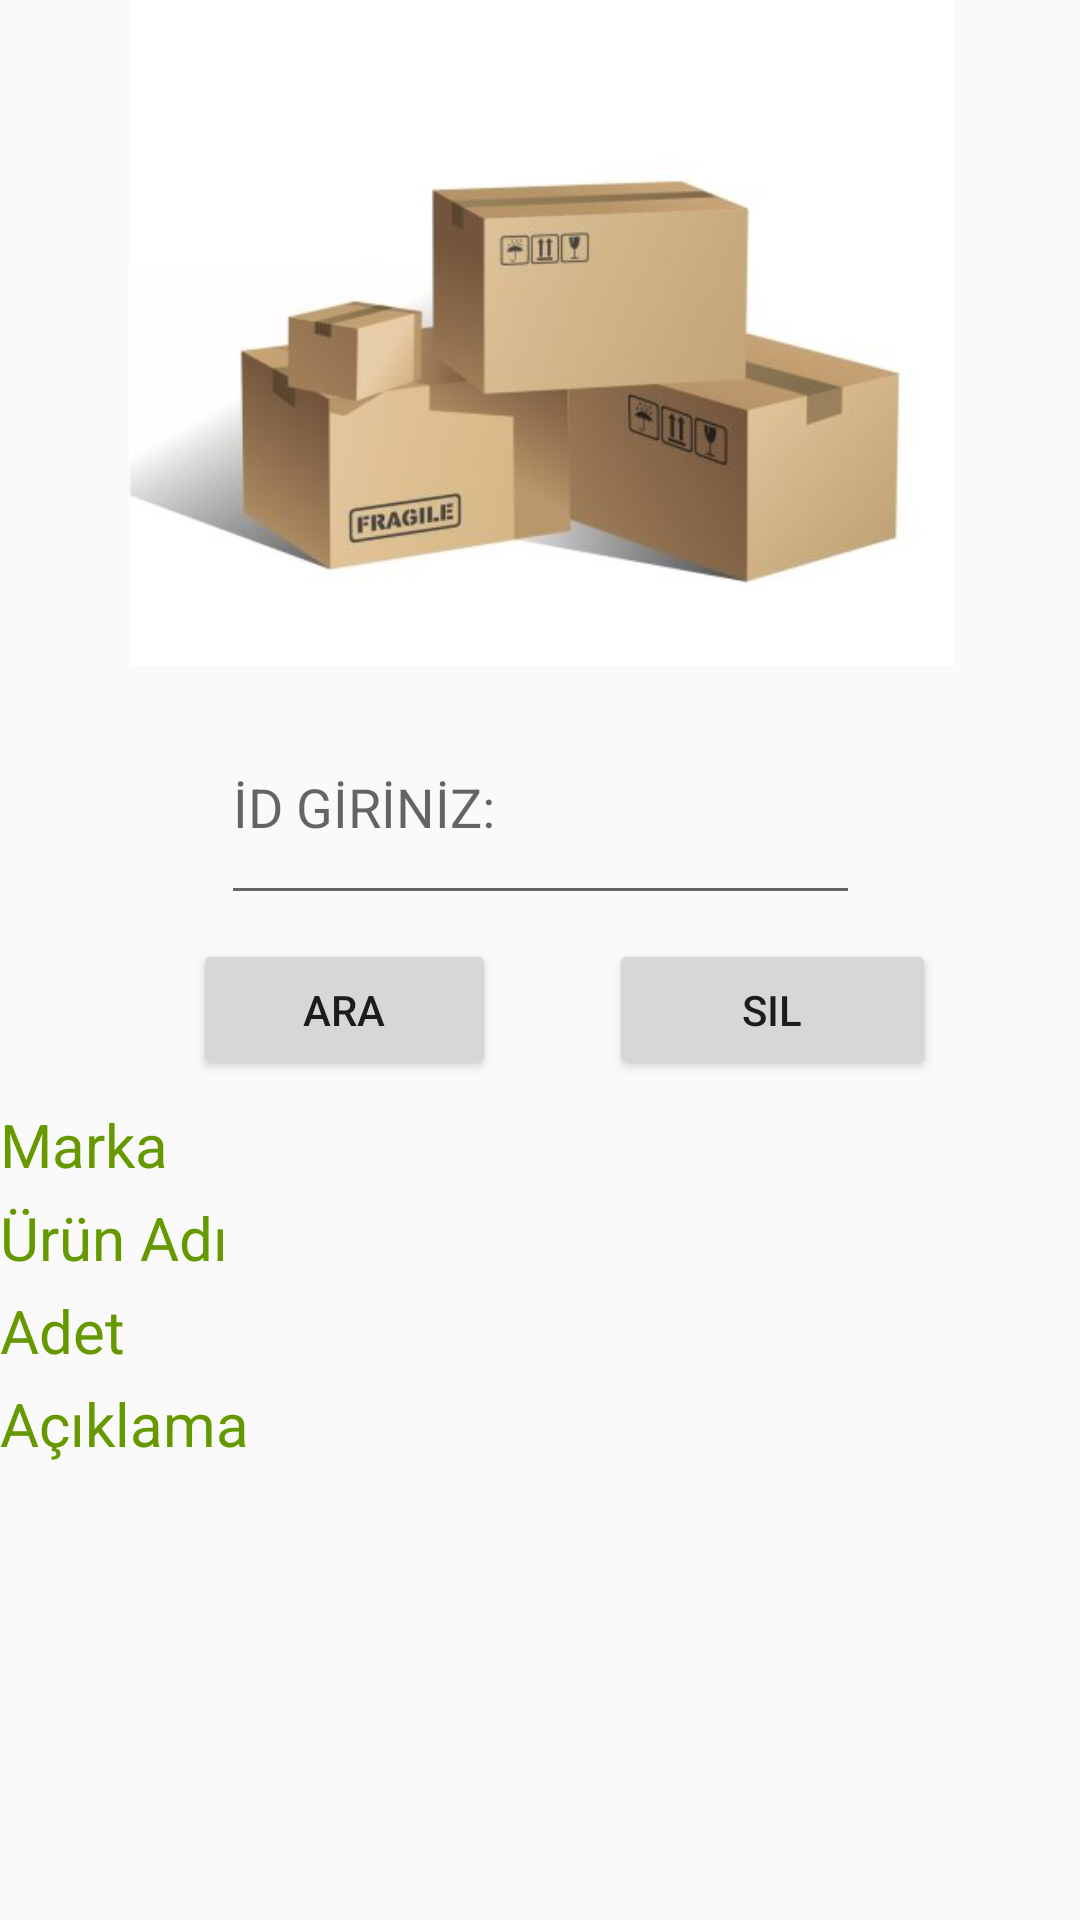

This screen was rendered from an Android layout file. Write that file and the resources it references.
<!-- AndroidManifest.xml: application theme AppTheme -->
<!-- res/layout/ara_sil.xml -->
<?xml version="1.0" encoding="utf-8"?>
<android.support.constraint.ConstraintLayout xmlns:android="http://schemas.android.com/apk/res/android"
    xmlns:app="http://schemas.android.com/apk/res-auto"
    xmlns:tools="http://schemas.android.com/tools"
    android:layout_width="match_parent"
    android:layout_height="match_parent"
    tools:layout_editor_absoluteY="81dp">


    <EditText
        android:id="@+id/araText"
        android:layout_width="213dp"
        android:layout_height="75dp"
        android:layout_marginEnd="8dp"
        android:layout_marginStart="8dp"
        android:layout_marginTop="8dp"
        android:ems="10"
        android:hint="İD GİRİNİZ:"
        android:inputType="textPersonName"
        app:layout_constraintEnd_toEndOf="parent"
        app:layout_constraintStart_toStartOf="parent"
        app:layout_constraintTop_toBottomOf="@+id/imageView" />

    <Button
        android:id="@+id/araBtn"
        android:layout_width="101dp"
        android:layout_height="47dp"
        android:layout_marginEnd="8dp"
        android:layout_marginStart="8dp"
        android:layout_marginTop="8dp"
        android:text="ara"
        app:layout_constraintEnd_toEndOf="parent"
        app:layout_constraintHorizontal_bias="0.232"
        app:layout_constraintStart_toStartOf="parent"
        app:layout_constraintTop_toBottomOf="@+id/araText"
        tools:text="ara" />

    <Button
        android:id="@+id/silBtn"
        android:layout_width="109dp"
        android:layout_height="47dp"


        android:layout_marginEnd="8dp"
        android:layout_marginStart="8dp"
        android:layout_marginTop="8dp"
        android:text="sil"
        app:layout_constraintEnd_toEndOf="parent"
        app:layout_constraintHorizontal_bias="0.426"
        app:layout_constraintStart_toEndOf="@+id/araBtn"
        app:layout_constraintTop_toBottomOf="@+id/araText" />

    <TextView
        android:id="@+id/textView4"
        android:layout_width="90dp"
        android:layout_height="23dp"

        android:layout_marginTop="8dp"
        android:text="Marka"
        android:textColor="@android:color/holo_green_dark"
        android:textSize="20sp"
        app:layout_constraintStart_toStartOf="parent"
        app:layout_constraintTop_toBottomOf="@+id/araBtn" />

    <TextView
        android:id="@+id/textView5"
        android:layout_width="90dp"
        android:layout_height="23dp"
        android:layout_marginTop="8dp"
        android:text="Ürün Adı"

        android:textColor="@android:color/holo_green_dark"
        android:textSize="20sp"
        app:layout_constraintStart_toStartOf="parent"
        app:layout_constraintTop_toBottomOf="@+id/textView4" />

    <TextView
        android:id="@+id/textView6"
        android:layout_width="90dp"
        android:layout_height="23dp"
        android:layout_marginTop="8dp"
        android:text="Adet"

        android:textColor="@android:color/holo_green_dark"
        android:textSize="20sp"
        app:layout_constraintStart_toStartOf="parent"
        app:layout_constraintTop_toBottomOf="@+id/textView5" />

    <TextView
        android:id="@+id/textView7"
        android:layout_width="90dp"
        android:layout_height="wrap_content"
        android:textColor="@android:color/holo_green_dark"
        android:textSize="20sp"

        android:layout_marginTop="8dp"
        android:text="Açıklama"
        app:layout_constraintStart_toStartOf="parent"
        app:layout_constraintTop_toBottomOf="@+id/textView6" />

    <ImageView
        android:id="@+id/imageView"
        android:layout_width="362dp"
        android:layout_height="222dp"
        android:layout_marginEnd="8dp"
        android:layout_marginStart="8dp"
        app:layout_constraintEnd_toEndOf="parent"
        app:layout_constraintStart_toStartOf="parent"
        app:srcCompat="@drawable/silme"
        tools:ignore="MissingConstraints"
        tools:layout_editor_absoluteY="0dp" />

    <TextView
        android:id="@+id/urunidText"
        android:layout_width="201dp"
        android:layout_height="24dp"
        android:layout_marginTop="8dp"
        app:layout_constraintStart_toEndOf="@+id/textView4"
        app:layout_constraintTop_toBottomOf="@+id/araBtn" />

    <TextView
        android:id="@+id/textView8"
        android:layout_width="203dp"
        android:layout_height="24dp"
        android:layout_marginTop="8dp"
        app:layout_constraintStart_toEndOf="@+id/textView5"
        app:layout_constraintTop_toBottomOf="@+id/urunidText" />

    <TextView
        android:id="@+id/textView9"
        android:layout_width="202dp"
        android:layout_height="24dp"
        android:layout_marginTop="8dp"
        app:layout_constraintStart_toEndOf="@+id/textView6"
        app:layout_constraintTop_toBottomOf="@+id/textView8" />

    <TextView
        android:id="@+id/textView10"
        android:layout_width="203dp"
        android:layout_height="24dp"
        android:layout_marginTop="8dp"
        app:layout_constraintStart_toEndOf="@+id/textView7"
        app:layout_constraintTop_toBottomOf="@+id/textView9" />

    <TextView
        android:id="@+id/textView11"
        android:layout_width="94dp"
        android:layout_height="14dp"
        android:layout_marginTop="8dp"
        app:layout_constraintTop_toBottomOf="@+id/textView7"
        tools:layout_editor_absoluteX="0dp"
        tools:ignore="MissingConstraints" />

    <TextView
        android:id="@+id/textView12"
        android:layout_width="wrap_content"
        android:layout_height="wrap_content"
        tools:layout_editor_absoluteX="0dp"
        tools:layout_editor_absoluteY="464dp"
        tools:ignore="MissingConstraints" />

</android.support.constraint.ConstraintLayout>
<!-- resources referenced by this layout -->
<resources>
  <!-- drawable silme: jpg bitmap (drawable, 12357 bytes) -->
  <style name="AppTheme" parent="Theme.AppCompat.Light.DarkActionBar">
          
          <item name="colorPrimary">@color/colorPrimary</item>
          <item name="colorPrimaryDark">@color/colorPrimaryDark</item>
          <item name="colorAccent">@color/colorAccent</item>
      </style>
  <!-- not gathered from this repository: default colours our renderer supplied (Android Studio template values) -->
  <color name="colorPrimary">#FF6200EE</color>
  <color name="colorPrimaryDark">#FF3700B3</color>
  <color name="colorAccent">#FF03DAC5</color>
</resources>
